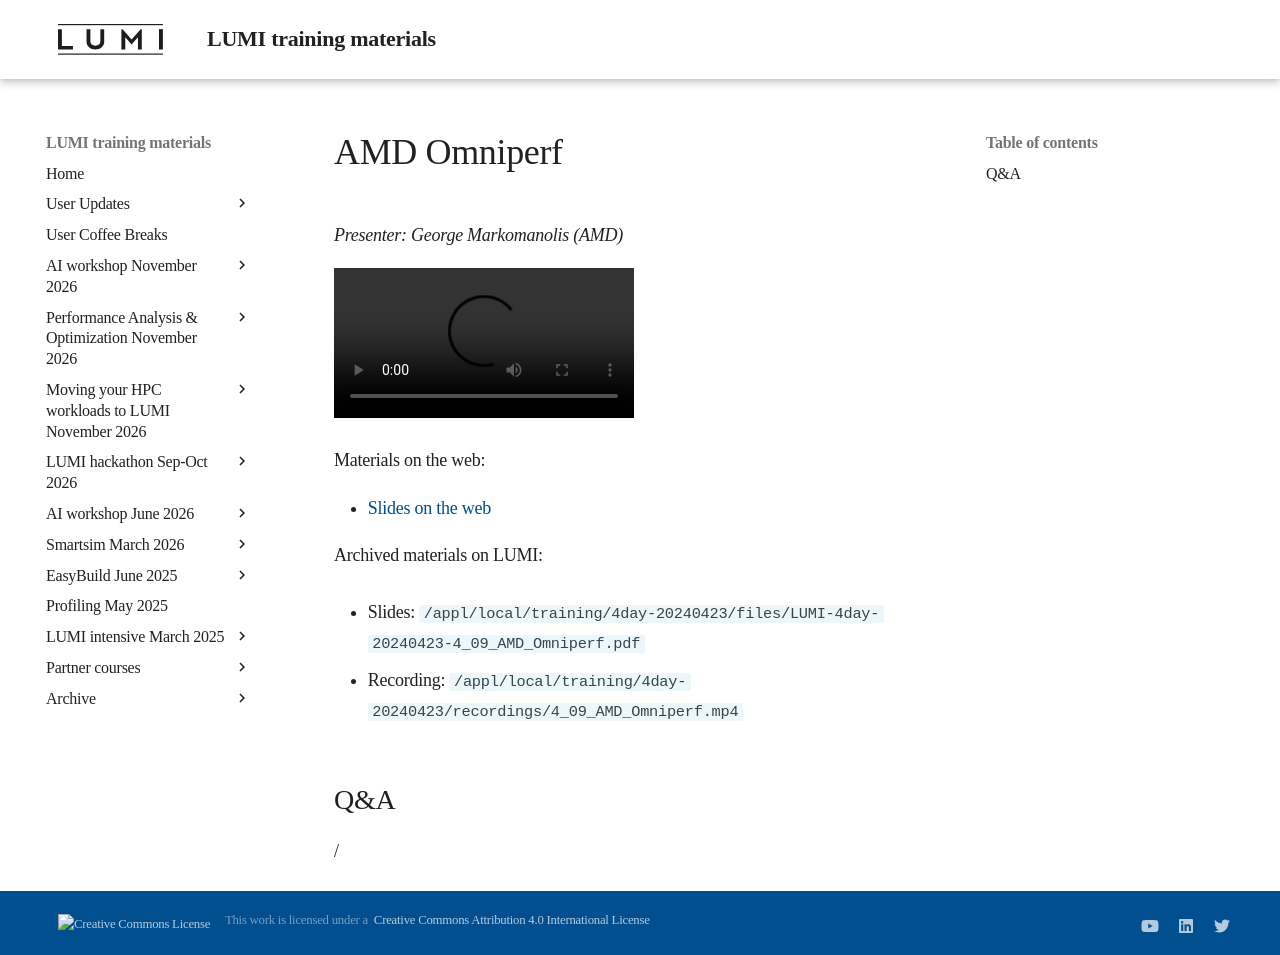

repository: Lumi-supercomputer/LUMI-training-materials · page: 4day-20240423/extra_4_09_AMD_Omniperf/index.html · generator: mkdocs

# AMD Omniperf

<!-- Cannot do in full italics as the ã is misplaced which is likely an mkdocs bug. -->
*Presenter: George Markomanolis (AMD)*

<!--
Course materials will be provided during and after the course.
-->

<video src="https://462000265.lumidata.eu/4day-20240423/recordings/4_09_AMD_Omniperf.mp4" controls="controls">
</video>

<!--
Temporary location of materials (for the lifetime of the training project):

-   Slides: `/project/project_465001098/Slides/AMD/session-5-tutorial_omniperf.pdf`
-->

Materials on the web:

-   [Slides on the web](https://462000265.lumidata.eu/4day-20240423/files/LUMI-4day-20240423-4_09_AMD_Omniperf.pdf)

Archived materials on LUMI:

-   Slides: `/appl/local/training/4day-20240423/files/LUMI-4day-20240423-4_09_AMD_Omniperf.pdf`

-   Recording: `/appl/local/training/4day-20240423/recordings/4_09_AMD_Omniperf.mp4`


## Q&A

/
